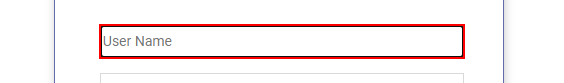
Workflow: Login To Visual Vault

Step 1: type [in_VisualVaultUsername] into the text box

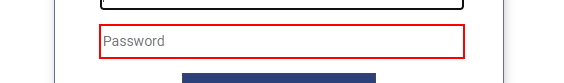
Step 2: type a value into the text box

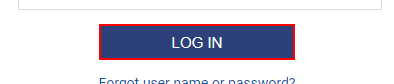
Step 3: click on the element
